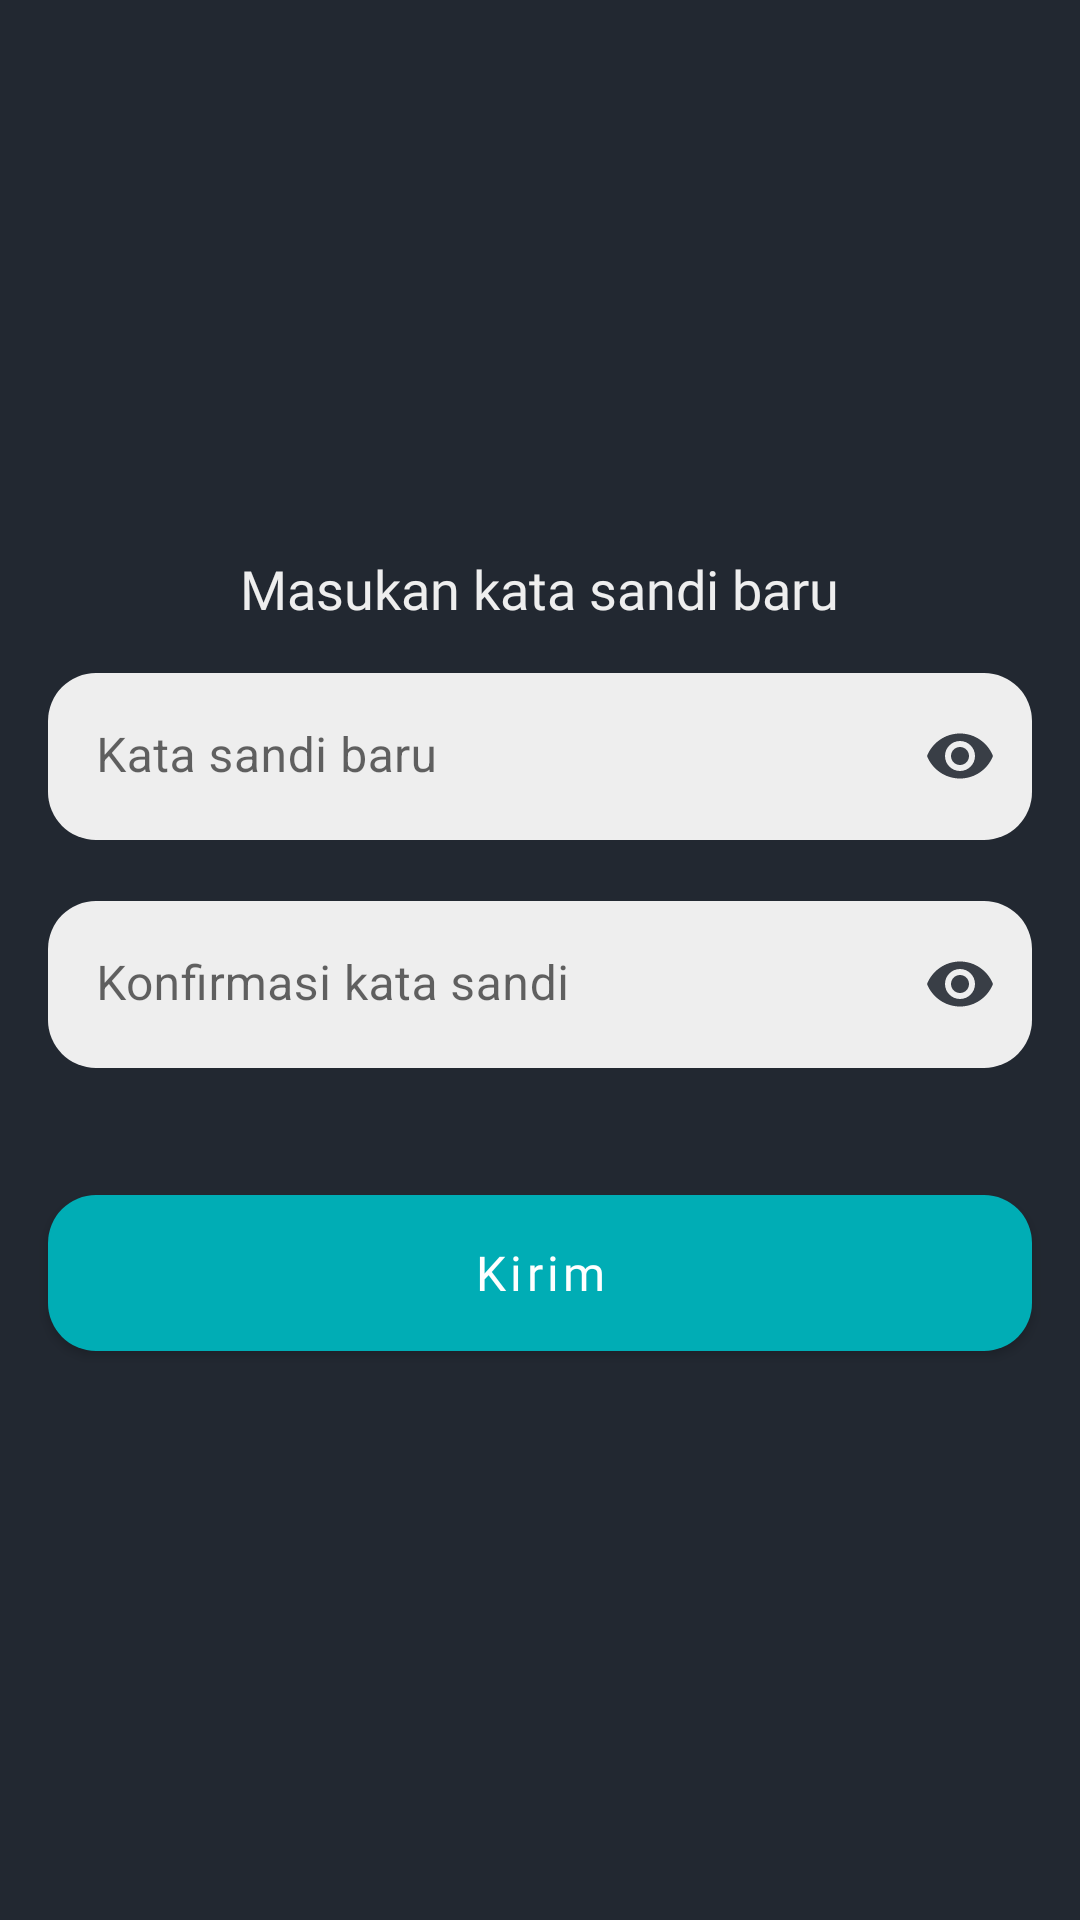

Write the Android layout XML for this screen, with the resource values it uses.
<!-- AndroidManifest.xml: application theme Theme.PartnerIn -->
<!-- res/layout/fragment_new_password.xml -->
<?xml version="1.0" encoding="utf-8"?>
<androidx.constraintlayout.widget.ConstraintLayout xmlns:android="http://schemas.android.com/apk/res/android"
    xmlns:app="http://schemas.android.com/apk/res-auto"
    xmlns:tools="http://schemas.android.com/tools"
    android:layout_width="match_parent"
    android:layout_height="match_parent"
    android:background="@color/dark_grey"
    tools:context=".ui.forgotpassword.NewPasswordFragment">

    <View
        android:id="@+id/statusbar"
        android:layout_width="match_parent"
        android:layout_height="1dp"
        app:layout_constraintTop_toTopOf="parent" />

    <ImageView
        android:id="@+id/btn_back"
        android:layout_width="32dp"
        android:layout_height="32dp"
        android:layout_margin="32dp"
        android:src="@drawable/ic_arrow_back"
        app:layout_constraintStart_toStartOf="parent"
        app:layout_constraintTop_toBottomOf="@id/statusbar"
        app:tint="@color/white_theme" />

    <LinearLayout
        android:layout_width="match_parent"
        android:layout_height="wrap_content"
        android:gravity="center"
        android:orientation="vertical"
        app:layout_constraintTop_toTopOf="parent"
        app:layout_constraintBottom_toBottomOf="parent">

        <TextView
            android:id="@+id/tv_fragment_name"
            android:layout_width="wrap_content"
            android:layout_height="wrap_content"
            android:fontFamily="@font/poppins_regular"
            android:text="Masukan kata sandi baru"
            android:textColor="@color/white_theme"
            android:textSize="18sp" />

        <com.google.android.material.textfield.TextInputLayout
            android:id="@+id/et_con_password"
            android:layout_width="match_parent"
            android:layout_height="wrap_content"
            android:layout_marginHorizontal="16dp"
            android:layout_marginTop="16dp"
            android:hint="Kata sandi baru"
            app:boxBackgroundColor="@color/white_theme"
            app:boxCornerRadiusBottomEnd="16dp"
            app:boxCornerRadiusBottomStart="16dp"
            app:boxCornerRadiusTopEnd="16dp"
            app:boxCornerRadiusTopStart="16dp"
            app:boxStrokeWidth="0dp"
            app:boxStrokeWidthFocused="0dp"
            app:endIconMode="password_toggle"
            app:endIconTint="@color/light_grey"
            app:errorEnabled="true"
            app:hintTextColor="@color/teal">

            <com.google.android.material.textfield.TextInputEditText
                android:id="@+id/et_password"
                android:layout_width="match_parent"
                android:layout_height="wrap_content"
                android:imeOptions="actionDone"
                android:inputType="textPassword"
                android:maxLines="1"
                android:singleLine="true"
                android:textCursorDrawable="@drawable/custom_cursor_et"
                android:textSize="16sp" />
        </com.google.android.material.textfield.TextInputLayout>

        <com.google.android.material.textfield.TextInputLayout
            android:id="@+id/et_con_conf_password"
            android:layout_width="match_parent"
            android:layout_height="wrap_content"
            android:layout_marginHorizontal="16dp"
            android:hint="Konfirmasi kata sandi"
            app:boxBackgroundColor="@color/white_theme"
            app:boxCornerRadiusBottomEnd="16dp"
            app:boxCornerRadiusBottomStart="16dp"
            app:boxCornerRadiusTopEnd="16dp"
            app:boxCornerRadiusTopStart="16dp"
            app:boxStrokeWidth="0dp"
            app:boxStrokeWidthFocused="0dp"
            app:endIconMode="password_toggle"
            app:endIconTint="@color/light_grey"
            app:errorEnabled="true"
            app:hintTextColor="@color/teal">

            <com.google.android.material.textfield.TextInputEditText
                android:id="@+id/et_conf_password"
                android:layout_width="match_parent"
                android:layout_height="wrap_content"
                android:imeOptions="actionDone"
                android:inputType="textPassword"
                android:maxLines="1"
                android:singleLine="true"
                android:textCursorDrawable="@drawable/custom_cursor_et"
                android:textSize="16sp" />
        </com.google.android.material.textfield.TextInputLayout>

        <com.google.android.material.button.MaterialButton
            android:id="@+id/btn_send"
            android:layout_width="match_parent"
            android:layout_height="64dp"
            android:layout_marginHorizontal="16dp"
            android:layout_marginTop="16dp"
            android:fontFamily="@font/poppins_semibold"
            android:text="Kirim"
            android:textAllCaps="false"
            android:textSize="16sp"
            app:cornerRadius="16dp" />
    </LinearLayout>

</androidx.constraintlayout.widget.ConstraintLayout>
<!-- resources referenced by this layout -->
<resources>
  <color name="dark_grey">#222831</color>
  <color name="light_grey">#393E46</color>
  <color name="teal">#00ADB5</color>
  <color name="white_theme">#EEEEEE</color>
  <!-- drawable custom_cursor_et (drawable) -->
  <?xml version="1.0" encoding="utf-8"?>
  <shape xmlns:android="http://schemas.android.com/apk/res/android"
      android:shape="rectangle">
      <size android:width="2dp" />
      <solid android:color="@color/light_grey" />
  </shape>
  <style name="Theme.PartnerIn" parent="Theme.MaterialComponents.Light.NoActionBar">
          
          <item name="colorPrimary">@color/teal</item>
          <item name="colorPrimaryVariant">@color/purple_700</item>
          <item name="colorOnPrimary">@color/white</item>
          
          <item name="colorSecondary">@color/teal_200</item>
          <item name="colorSecondaryVariant">@color/teal_700</item>
          <item name="colorOnSecondary">@color/black</item>
          
          <item name="android:statusBarColor">@android:color/transparent</item>
          
          
          <item name="android:forceDarkAllowed" tools:targetApi="q">false</item>
          
          <item name="android:navigationBarColor">@color/dark_grey</item>
  
      </style>
  <color name="purple_700">#FF3700B3</color>
  <color name="white">#FFFFFFFF</color>
  <color name="teal_200">#FF03DAC5</color>
  <color name="teal_700">#FF018786</color>
  <color name="black">#FF000000</color>
</resources>
